3-way image classification set "data" from GitHub (leclercsimon74/Infection_Prediction_CPV); label vocabulary: check not infected, check out, checked infected.

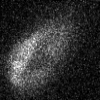
Label: check out

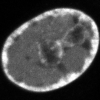
Label: checked infected

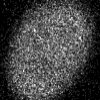
Label: check out

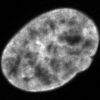
Label: check not infected

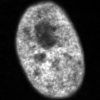
Label: check not infected

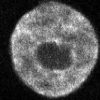
Label: checked infected
